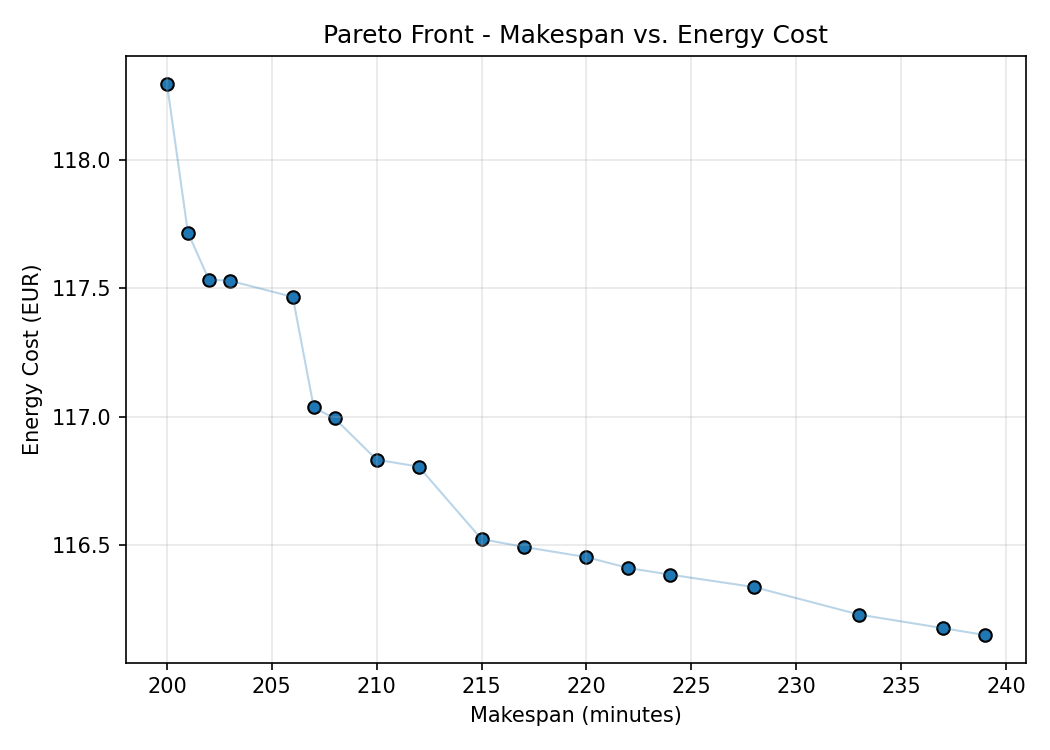

Data behind this chart, as committed beside it:
makespan, energy_cost_eur
200.0, 118.3
201.0, 117.7
202.0, 117.5
203.0, 117.5
206.0, 117.5
207.0, 117
208.0, 117
210.0, 116.8
212.0, 116.8
215.0, 116.5
217.0, 116.5
220.0, 116.5
222.0, 116.4
224.0, 116.4
228.0, 116.3
233.0, 116.2
237.0, 116.2
239.0, 116.2
